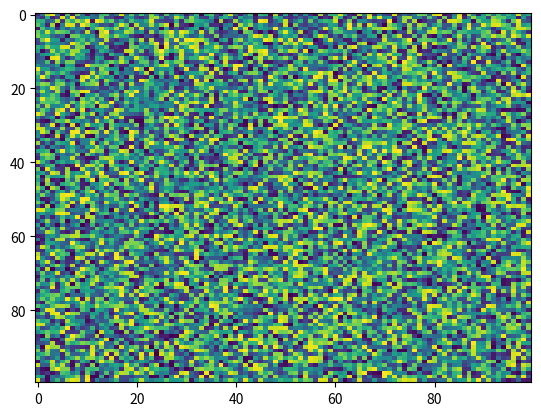

Source code (Python):
import matplotlib.pyplot as plt
import numpy as np
X = np.random.rand(100, 100)
plt.imshow(X,  'viridis',  None, filternorm=True, aspect='auto', resample=None, url=None, filterrad=4.0, interpolation='nearest')
